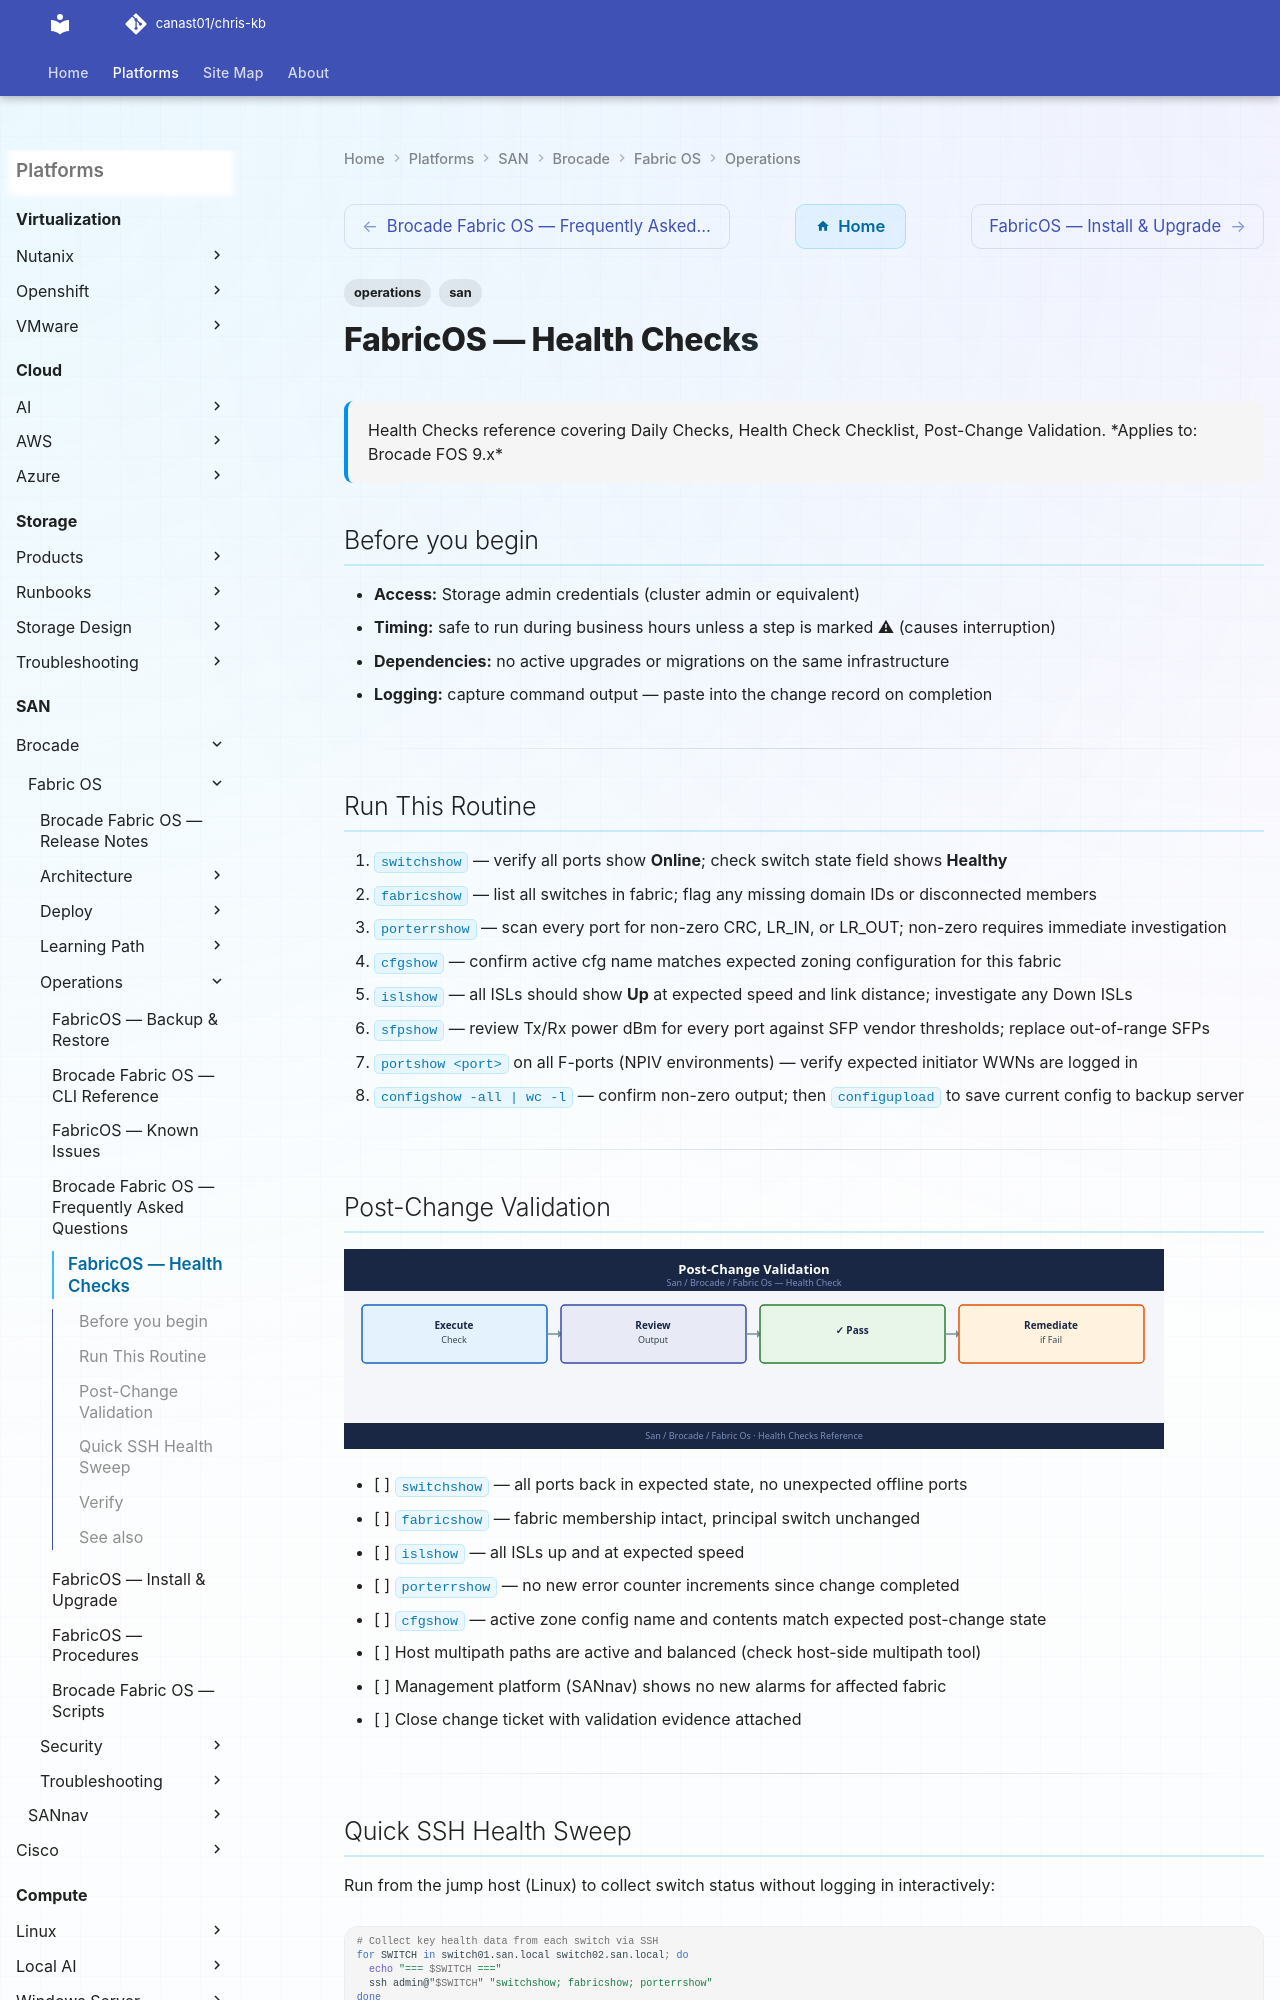

repository: canast01/chris-kb · page: san/brocade/fabric-os/operations/health-checks/index.html · generator: mkdocs

---
tags:
  - operations
  - san
---
# FabricOS — Health Checks


<div class="kb-summary">
Health Checks reference covering Daily Checks, Health Check Checklist, Post-Change Validation.
</div>

```text
┌────────────────────────────────── Brocade Fabric OS — Health Checks ──────────────────────────────────┐
│                                                                                                       │
│   ┌───────────────────────────────────────────────────────────────────────────────────────────────┐   │
│   │          Daily FOS health checks: switch state, port errors, SFP optics, MAPS alerts          │   │
│   │            switchshow: verify all ports Online; check switch health state (Healthy)           │   │
│   │      porterrshow: review CRC, LOS, LOSync counters; nonzero values require investigation      │   │
│   │             sfpshow: review Tx/Rx power dBm; compare against SFP vendor thresholds            │   │
│   │          MAPS dashboard: check active alert policy; review mapsDb for rule violations         │   │
│   └───────────────────────────────────────────────────────────────────────────────────────────────┘   │
│                                                                                                       │
│    Switch state -> port errors -> SFP optics -> MAPS alerts -> fabric topology review                 │
│                                                                                                       │
│                  ▼                                ▼                                ▼                  │
│                                                                                                       │
│   ┌─────────────────────────────┐  ┌─────────────────────────────┐  ┌─────────────────────────────┐   │
│   │        Switch Health        │  │         Port Health         │  │         SFP / Optics        │   │
│   │          switchshow         │  │         porterrshow         │  │           sfpshow           │   │
│   │       switchstatusshow      │  │        portstatsclear       │  │         Tx power dBm        │   │
│   │        MAPS dashboard       │  │         CRC counter         │  │         Rx power dBm        │   │
│   │        Fan/PSU status       │  │        Loss of Signal       │  │         Temperature         │   │
│   │          fabricshow         │  │         Loss of Sync        │  │        Vendor limits        │   │
│   └─────────────────────────────┘  └─────────────────────────────┘  └─────────────────────────────┘   │
│                                                                                                       │
│    Clear error counters only after investigating and resolving the underlying cause                   │
│                                                                                                       │
│                  ▼                                ▼                                ▼                  │
│                                                                                                       │
│   ┌───────────────────────────────────────────────────────────────────────────────────────────────┐   │
│   │      Check       │     Command      │     Frequency     │    Threshold     │      Action      │   │
│   │   Switch state   │    switchshow    │       Daily       │    All Online    │Investigate faults│   │
│   │   Port errors    │   porterrs
